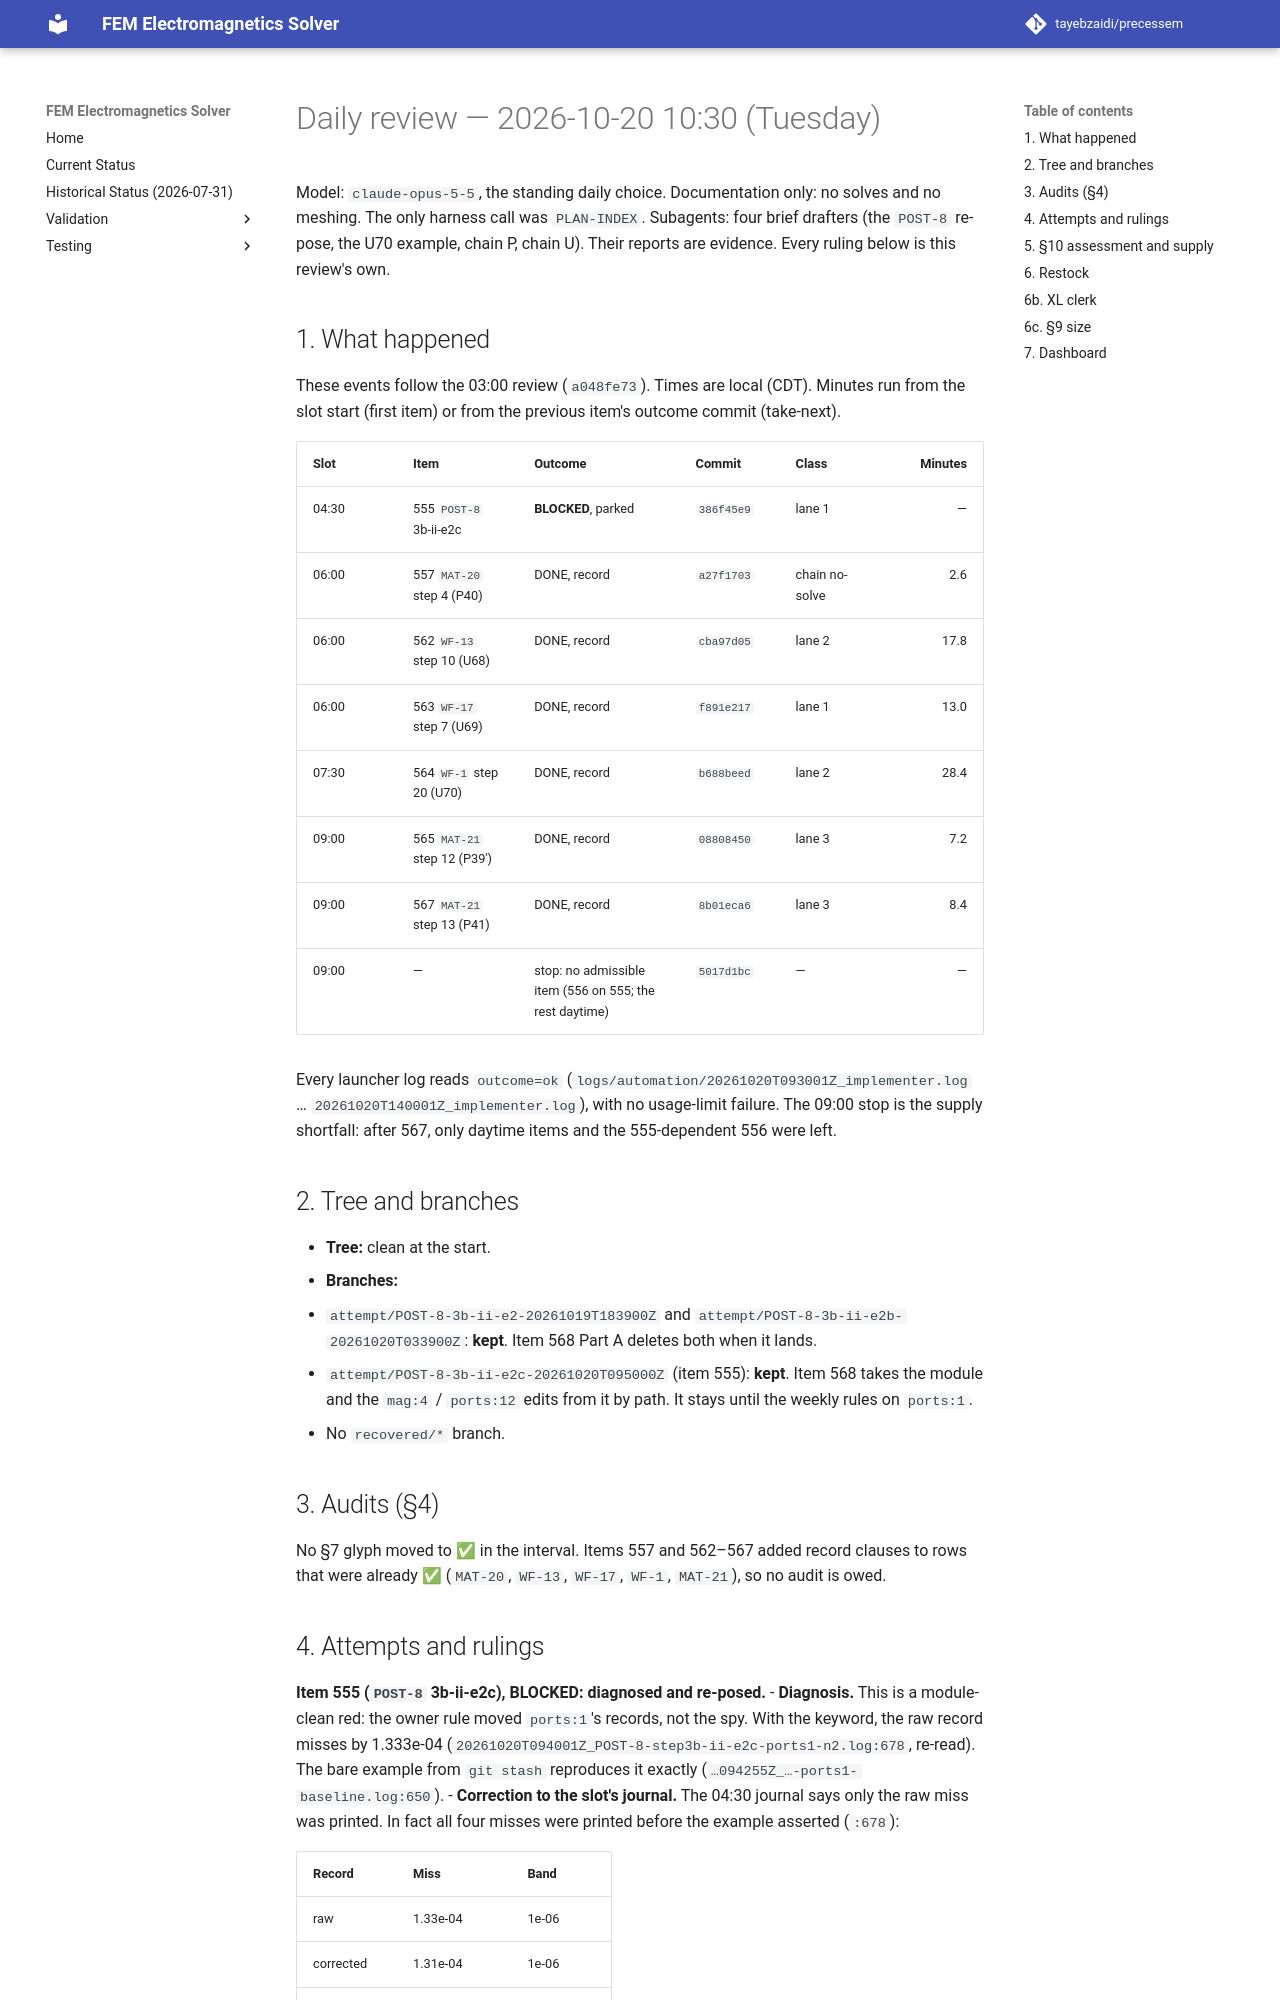

repository: tayebzaidi/precessem · page: planning/reviews/2026-10-20-daily-1030/index.html · generator: mkdocs

# Daily review — 2026-10-20 10:30 (Tuesday)

Model: `claude-opus-5-5`, the standing daily choice. Documentation only: no solves and no meshing. The only harness call was `PLAN-INDEX`. Subagents: four brief drafters (the `POST-8` re-pose, the U70 example, chain P, chain U). Their reports are evidence. Every ruling below is this review's own.

## 1. What happened

These events follow the 03:00 review (`a048fe73`). Times are local (CDT). Minutes run from the slot start (first item) or from the previous item's outcome commit (take-next).

| Slot | Item | Outcome | Commit | Class | Minutes |
|---|---|---|---|---|---:|
| 04:30 | 555 `POST-8` 3b-ii-e2c | **BLOCKED**, parked | `386f45e9` | lane 1 | — |
| 06:00 | 557 `MAT-20` step 4 (P40) | DONE, record | `a27f1703` | chain no-solve | 2.6 |
| 06:00 | 562 `WF-13` step 10 (U68) | DONE, record | `cba97d05` | lane 2 | 17.8 |
| 06:00 | 563 `WF-17` step 7 (U69) | DONE, record | `f891e217` | lane 1 | 13.0 |
| 07:30 | 564 `WF-1` step 20 (U70) | DONE, record | `b688beed` | lane 2 | 28.4 |
| 09:00 | 565 `MAT-21` step 12 (P39′) | DONE, record | `08808450` | lane 3 | 7.2 |
| 09:00 | 567 `MAT-21` step 13 (P41) | DONE, record | `8b01eca6` | lane 3 | 8.4 |
| 09:00 | — | stop: no admissible item (556 on 555; the rest daytime) | `5017d1bc` | — | — |

Every launcher log reads `outcome=ok` (`logs/automation/20261020T093001Z_implementer.log` … `20261020T140001Z_implementer.log`), with no usage-limit failure. The 09:00 stop is the supply shortfall: after 567, only daytime items and the 555-dependent 556 were left.

## 2. Tree and branches

- **Tree:** clean at the start.
- **Branches:**
  - `attempt/POST-8-3b-ii-e2-20261019T183900Z` and `attempt/POST-8-3b-ii-e2b-20261020T033900Z`: **kept**. Item 568 Part A deletes both when it lands.
  - `attempt/POST-8-3b-ii-e2c-20261020T095000Z` (item 555): **kept**. Item 568 takes the module and the `mag:4` / `ports:12` edits from it by path. It stays until the weekly rules on `ports:1`.
  - No `recovered/*` branch.

## 3. Audits (§4)

No §7 glyph moved to ✅ in the interval. Items 557 and 562–567 added record clauses to rows that were already ✅ (`MAT-20`, `WF-13`, `WF-17`, `WF-1`, `MAT-21`), so no audit is owed.
